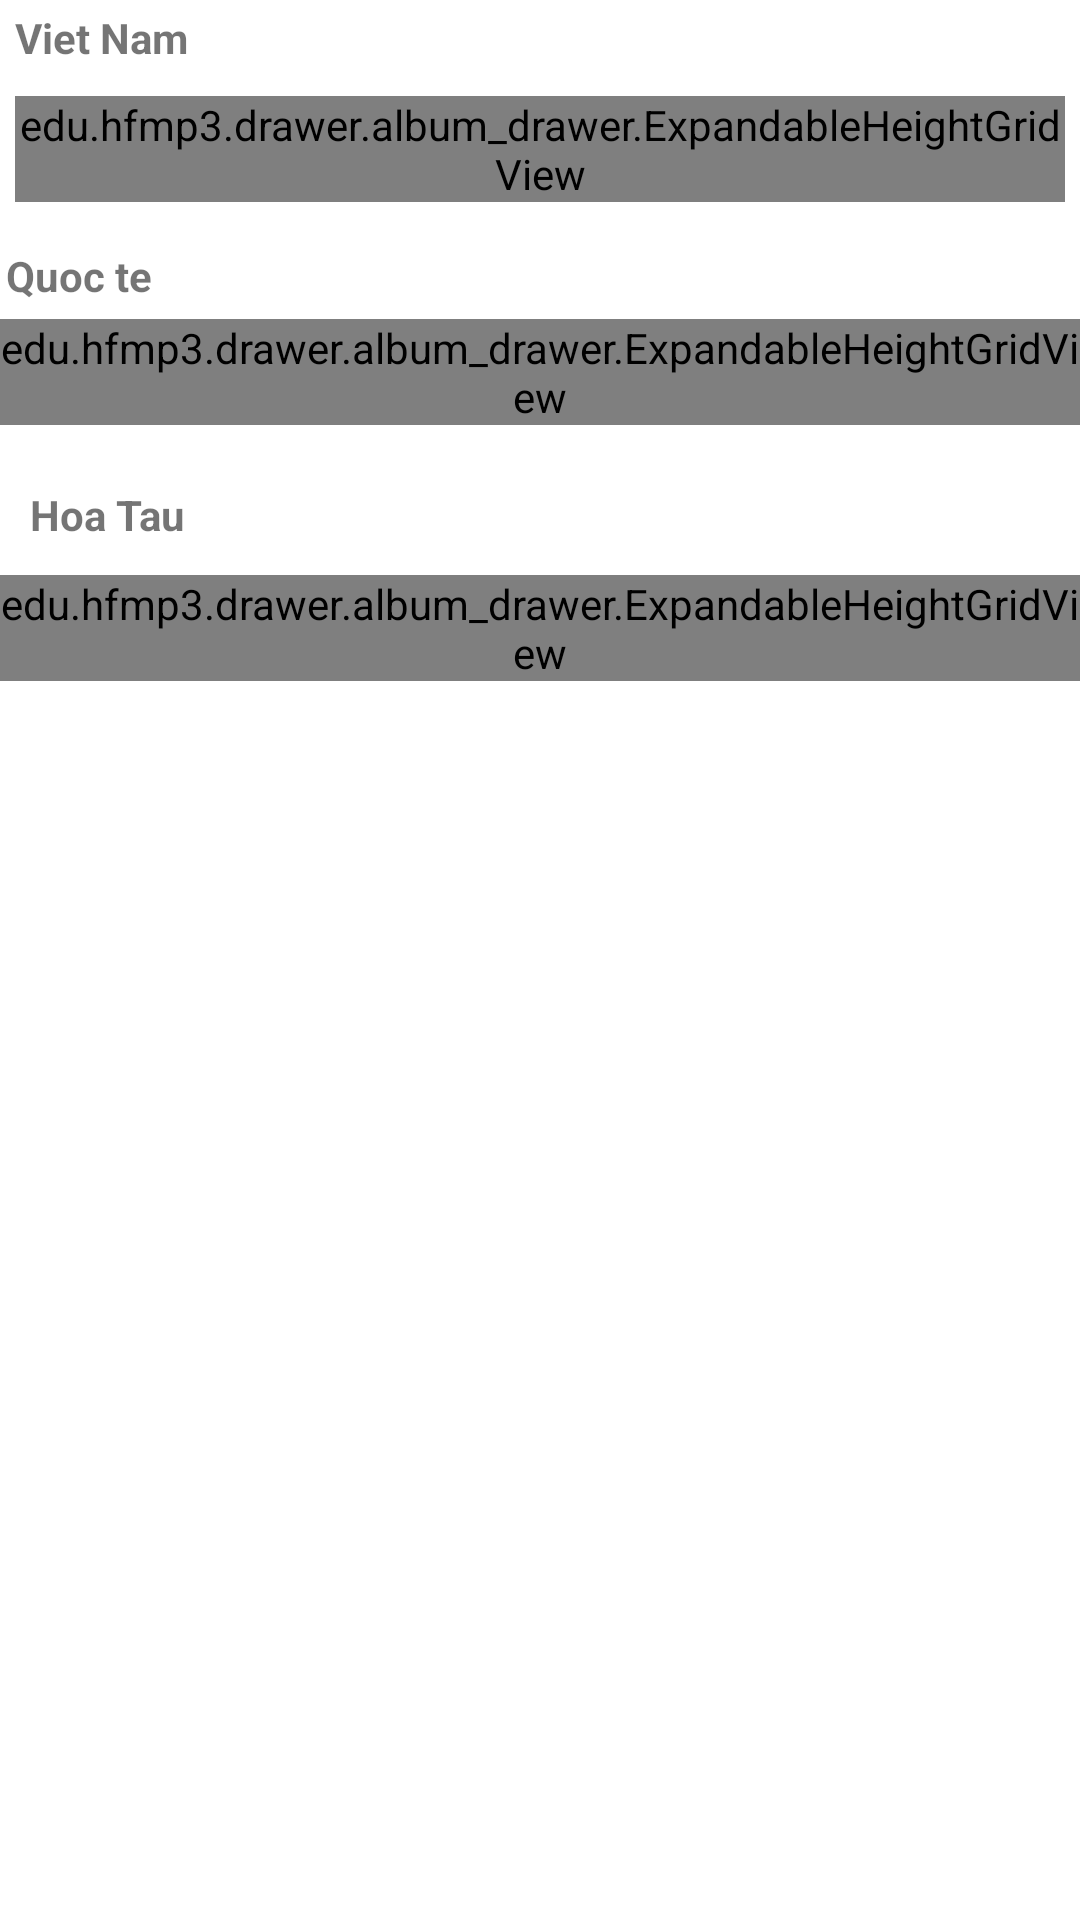

Here is an Android app screen rendered from its layout file. Give the layout XML and the strings, colors and styles it references.
<!-- AndroidManifest.xml: application theme AppTheme -->
<!-- res/layout/fragment_grid.xml -->
<?xml version="1.0" encoding="utf-8"?>

<ScrollView xmlns:android="http://schemas.android.com/apk/res/android"
    android:layout_width="match_parent"
    android:layout_height="match_parent" 
    android:background="@android:color/background_light">

    <LinearLayout
        android:layout_width="match_parent"
        android:layout_height="wrap_content"
        android:orientation="vertical" >

        

        <LinearLayout
            android:layout_marginTop="7dp"
            android:layout_width="match_parent"
            android:layout_height="match_parent"
            android:layout_marginLeft="5dp"
            android:layout_marginRight="5dp"
            android:orientation="vertical" >

            <LinearLayout
                android:id="@+id/llGrid"
                android:layout_width="match_parent"
                android:layout_height="wrap_content"
                android:background="@drawable/selector_grid"
                android:orientation="horizontal" >

                <TextView
                    android:layout_width="0dp"
                    android:layout_height="wrap_content"
                    android:layout_gravity="center_vertical|bottom"
                    android:layout_weight="1"
                    android:text="Viet Nam"
                    android:textStyle="bold"
                    android:layout_marginBottom="5dp" />

                <ImageView
                    android:layout_width="20dp"
                    android:layout_height="20dp"
                    android:layout_gravity="center_vertical"
                    android:src="@drawable/arrow"
                    android:layout_marginBottom="5dp" />
            </LinearLayout>

           

            <edu.hfmp3.drawer.album_drawer.ExpandableHeightGridView
                android:id="@+id/gridVideo"
                android:layout_width="match_parent"
                android:layout_height="wrap_content"
                android:focusable="false"
                android:focusableInTouchMode="false"
                android:isScrollContainer="false"
                android:numColumns="3"
                android:stretchMode="columnWidth"
                android:verticalSpacing="10dp" >
            </edu.hfmp3.drawer.album_drawer.ExpandableHeightGridView>
        </LinearLayout>
        

        <LinearLayout
            android:layout_width="match_parent"
            android:layout_height="match_parent"
            android:layout_marginTop="10dp"
            android:orientation="vertical" >

            <LinearLayout
                android:id="@+id/llGrid2"
                android:layout_width="match_parent"
                android:layout_height="wrap_content"
                android:background="@drawable/selector_grid"
                android:orientation="horizontal"
                android:padding="2dp" >

                <TextView
                    android:layout_width="0dp"
                    android:layout_height="wrap_content"
                    android:layout_gravity="center_vertical"
                    android:layout_weight="1"
                    android:text="Quoc te"
                    android:textStyle="bold" />

                 <ImageView
                    android:layout_width="20dp"
                    android:layout_height="20dp"
                    android:layout_gravity="center_vertical"
                    android:src="@drawable/arrow"
                    android:layout_marginBottom="5dp" />
            </LinearLayout>

           

            <edu.hfmp3.drawer.album_drawer.ExpandableHeightGridView
                android:verticalSpacing="10dp" 
                android:id="@+id/gridVideo2"
                android:layout_width="match_parent"
                android:layout_height="wrap_content"
                android:focusable="false"
                android:focusableInTouchMode="false"
                android:isScrollContainer="false"
                android:numColumns="3"
                android:stretchMode="columnWidth" >
            </edu.hfmp3.drawer.album_drawer.ExpandableHeightGridView>
        </LinearLayout>
        

        <LinearLayout
            android:layout_width="match_parent"
            android:layout_height="match_parent"
            android:layout_marginTop="10dp"
            android:orientation="vertical" >

            <LinearLayout
                android:id="@+id/llGrid3"
                android:layout_width="match_parent"
                android:layout_height="wrap_content"
                android:background="@drawable/selector_grid"
                android:orientation="horizontal"
                android:padding="10dp" >

                <TextView
                    android:layout_width="0dp"
                    android:layout_height="wrap_content"
                    android:layout_gravity="center_vertical"
                    android:layout_weight="1"
                    android:text="Hoa Tau"
                    android:textStyle="bold"
                     />

                 <ImageView
                    android:layout_width="20dp"
                    android:layout_height="20dp"
                    android:layout_gravity="center_vertical"
                    android:src="@drawable/arrow"
                     />
            </LinearLayout>

          

            <edu.hfmp3.drawer.album_drawer.ExpandableHeightGridView
                android:verticalSpacing="10dp" 
                android:id="@+id/gridVideo3"
                android:layout_width="match_parent"
                android:layout_height="wrap_content"
                android:focusable="false"
                android:focusableInTouchMode="false"
                android:isScrollContainer="false"
                android:numColumns="3"
                android:stretchMode="columnWidth" >
            </edu.hfmp3.drawer.album_drawer.ExpandableHeightGridView>
        </LinearLayout>
    </LinearLayout>

</ScrollView>
<!-- resources referenced by this layout -->
<resources>
  <!-- drawable selector_grid (drawable) -->
  <?xml version="1.0" encoding="utf-8"?>
  
  <selector xmlns:android="http://schemas.android.com/apk/res/android" >
      <item android:state_pressed="true" android:drawable="@android:color/darker_gray"></item>
  	<item android:drawable="@drawable/layer_bottom"></item>
  </selector>
  <style name="AppTheme" parent="AppBaseTheme">
          
      </style>
  <style name="AppBaseTheme" parent="@style/Theme.AppCompat.Light">
          
          
          
      </style>
</resources>
